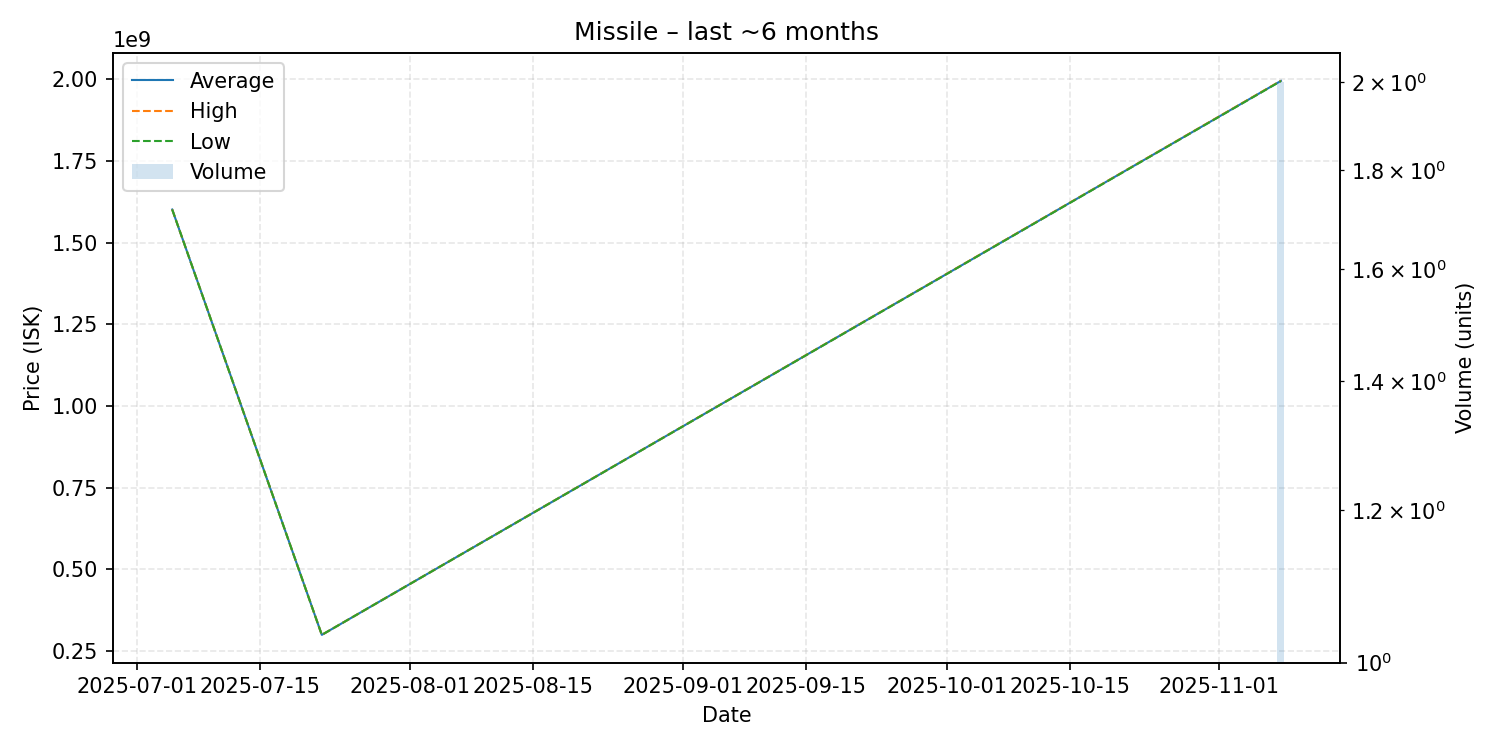

Source data for this figure (header and first rows):
date, average, highest, lowest, order_count, volume
2025-07-05, 1601000000, 1601000000, 1601000000, 1, 1
2025-07-22, 300000000, 300000000, 300000000, 1, 1
2025-11-08, 1994500000, 1995000000, 1994000000, 2, 2
